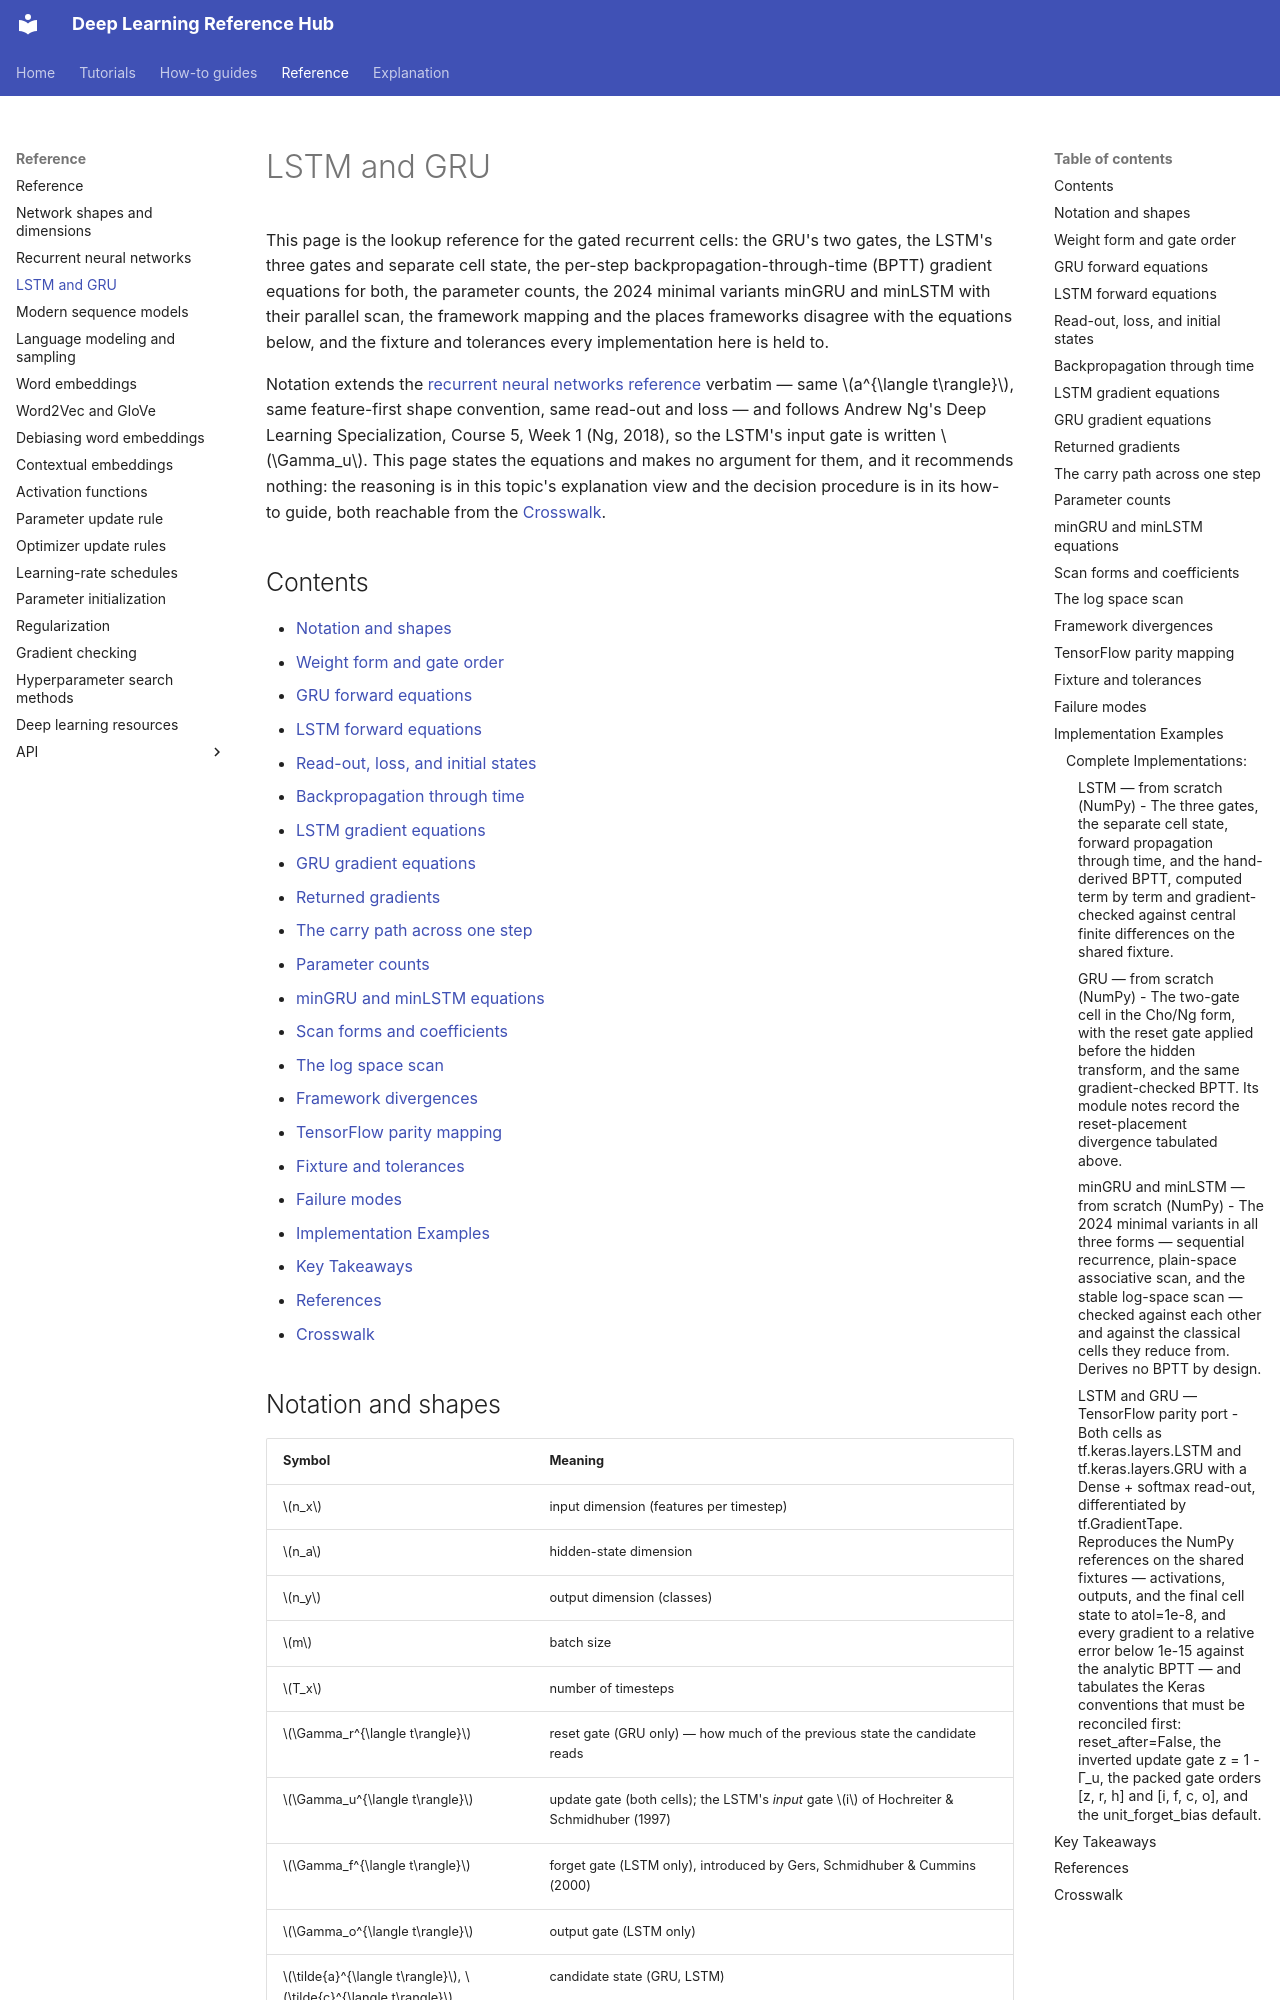

repository: alshawai/Deep-Learning-Reference-Hub · page: reference/lstm-and-gru/index.html · generator: mkdocs

# LSTM and GRU

This page is the lookup reference for the gated recurrent cells: the GRU's two
gates, the LSTM's three gates and separate cell state, the per-step
backpropagation-through-time (BPTT) gradient equations for both, the parameter
counts, the 2024 minimal variants minGRU and minLSTM with their parallel scan,
the framework mapping and the places frameworks disagree with the equations
below, and the fixture and tolerances every implementation here is held to.

Notation extends the
[recurrent neural networks reference](recurrent-neural-networks.md) verbatim —
same $a^{\langle t\rangle}$, same feature-first shape convention, same read-out
and loss — and follows Andrew Ng's Deep Learning Specialization, Course 5,
Week 1 (Ng, 2018), so the LSTM's input gate is written $\Gamma_u$. This page
states the equations and makes no argument for them, and it recommends nothing:
the reasoning is in this topic's explanation view and the decision procedure is
in its how-to guide, both reachable from the [Crosswalk](#crosswalk).

## Contents

- [Notation and shapes](#notation-and-shapes)
- [Weight form and gate order](#weight-form-and-gate-order)
- [GRU forward equations](#gru-forward-equations)
- [LSTM forward equations](#lstm-forward-equations)
- [Read-out, loss, and initial states](#read-out-loss-and-initial-states)
- [Backpropagation through time](#backpropagation-through-time)
- [LSTM gradient equations](#lstm-gradient-equations)
- [GRU gradient equations](#gru-gradient-equations)
- [Returned gradients](#returned-gradients)
- [The carry path across one step](#the-carry-path-across-one-step)
- [Parameter counts](#parameter-counts)
- [minGRU and minLSTM equations](#mingru-and-minlstm-equations)
- [Scan forms and coefficients](#scan-forms-and-coefficients)
- [The log space scan](#the-log-space-scan)
- [Framework divergences](#framework-divergences)
- [TensorFlow parity mapping](#tensorflow-parity-mapping)
- [Fixture and tolerances](#fixture-and-tolerances)
- [Failure modes](#failure-modes)
- [Implementation Examples](#implementation-examples)
- [Key Takeaways](#key-takeaways)
- [References](#references)
- [Crosswalk](#crosswalk)

## Notation and shapes

| Symbol | Meaning |
| --- | --- |
| $n_x$ | input dimension (features per timestep) |
| $n_a$ | hidden-state dimension |
| $n_y$ | output dimension (classes) |
| $m$ | batch size |
| $T_x$ | number of timesteps |
| $\Gamma_r^{\langle t\rangle}$ | reset gate (GRU only) — how much of the previous state the candidate reads |
| $\Gamma_u^{\langle t\rangle}$ | update gate (both cells); the LSTM's *input* gate $i$ of Hochreiter & Schmidhuber (1997) |
| $\Gamma_f^{\langle t\rangle}$ | forget gate (LSTM only), introduced by Gers, Schmidhuber & Cummins (2000) |
| $\Gamma_o^{\langle t\rangle}$ | output gate (LSTM only) |
| $\tilde{a}^{\langle t\rangle}$, $\tilde{c}^{\langle t\rangle}$ | candidate state (GRU, LSTM) |
| $c^{\langle t\rangle}$ | cell state; separate from $a^{\langle t\rangle}$ in the LSTM, and $a^{\langle t\rangle} = c^{\langle t\rangle}$ in the GRU |
| $\odot$ | elementwise (Hadamard) product |
| $\sigma$ | logistic sigmoid, so every gate lies in $(0, 1)$ |

Every array carries the feature axis first and time last, so one timestep is a
plain 2-D slice.

| Symbol | Shape |
| --- | --- |
| $x$ | $(n_x, m, T_x)$ |
| $a$, hidden states | $(n_a, m, T_x)$ |
| $c$, cell states (LSTM only) | $(n_a, m, T_x)$ |
| $\hat{y}$ | $(n_y, m, T_x)$ |
| $a^{\langle 0\rangle}$, $c^{\langle 0\rangle}$ | $(n_a, m)$ |
| $W_f$, $W_u$, $W_c$, $W_o$, $W_r$ | $(n_a,\, n_a + n_x)$ |
| $b_f$, $b_u$, $b_c$, $b_o$, $b_r$ | $(n_a, 1)$ |
| $W_y$ | $(n_y, n_a)$ |
| $b_y$ | $(n_y, 1)$ |
| $[\,a^{\langle t-1\rangle};\,x^{\langle t\rangle}\,]$ | $(n_a + n_x,\, m)$ |
| $dx$ | $(n_x, m, T_x)$ |

All weights and biases are **shared across every timestep**: there is one copy,
reused at each step, so BPTT accumulates one gradient per name over the whole
sequence.
